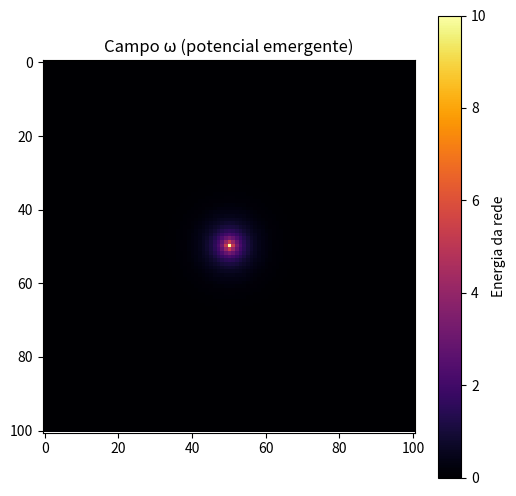
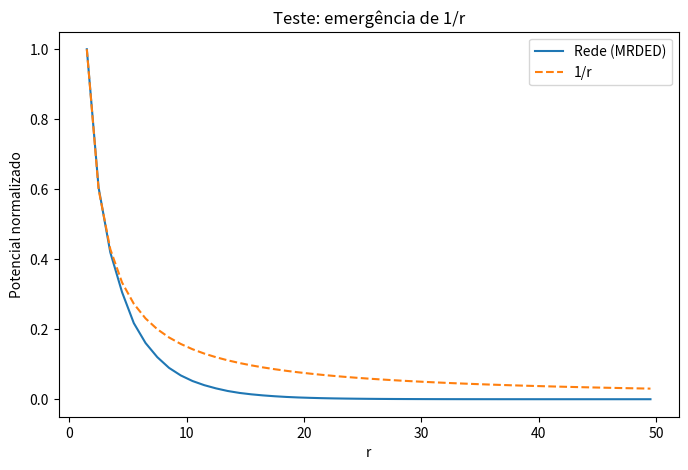

Write the Python code that produced these figures, in order.
import numpy as np
import matplotlib.pyplot as plt

# =========================
# 1. PARÂMETROS
# =========================

N = 101              # tamanho da grade (ímpar para ter centro)
steps = 500          # número de iterações
c = 0.2              # "velocidade" da rede
damping = 0.01       # amortecimento

# =========================
# 2. INICIALIZAÇÃO
# =========================

omega = np.zeros((N, N))
omega_new = np.zeros_like(omega)

# fonte central (massa)
cx, cy = N//2, N//2
omega[cx, cy] = 10.0

# =========================
# 3. EVOLUÇÃO (equação tipo Laplace / onda amortecida)
# =========================

for step in range(steps):
    for i in range(1, N-1):
        for j in range(1, N-1):
            
            laplacian = (
                omega[i+1,j] + omega[i-1,j] +
                omega[i,j+1] + omega[i,j-1] -
                4*omega[i,j]
            )
            
            omega_new[i,j] = omega[i,j] + c * laplacian - damping * omega[i,j]
    
    # manter fonte fixa
    omega_new[cx, cy] = 10.0
    
    omega = omega_new.copy()

# =========================
# 4. EXTRAIR PERFIL RADIAL
# =========================

r_values = []
phi_values = []

for i in range(N):
    for j in range(N):
        r = np.sqrt((i - cx)**2 + (j - cy)**2)
        
        if r > 0:
            r_values.append(r)
            phi_values.append(omega[i,j])

r_values = np.array(r_values)
phi_values = np.array(phi_values)

# ordenar por r
idx = np.argsort(r_values)
r_values = r_values[idx]
phi_values = phi_values[idx]

# =========================
# 5. MÉDIA RADIAL
# =========================

r_bins = np.linspace(1, N//2, 50)
phi_avg = []

for k in range(len(r_bins)-1):
    mask = (r_values >= r_bins[k]) & (r_values < r_bins[k+1])
    
    if np.sum(mask) > 0:
        phi_avg.append(np.mean(phi_values[mask]))
    else:
        phi_avg.append(np.nan)

r_mid = 0.5 * (r_bins[:-1] + r_bins[1:])
phi_avg = np.array(phi_avg)

# =========================
# 6. COMPARAÇÃO COM 1/r
# =========================

# normalizar para comparação
phi_norm = phi_avg / np.nanmax(phi_avg)
inv_r = 1 / r_mid
inv_r = inv_r / np.max(inv_r)

# =========================
# 7. PLOTS
# =========================

plt.figure(figsize=(6,6))
plt.imshow(omega, cmap="inferno")
plt.colorbar(label="Energia da rede")
plt.title("Campo ω (potencial emergente)")
plt.show()

plt.figure(figsize=(8,5))
plt.plot(r_mid, phi_norm, label="Rede (MRDED)")
plt.plot(r_mid, inv_r, '--', label="1/r")
plt.xlabel("r")
plt.ylabel("Potencial normalizado")
plt.legend()
plt.title("Teste: emergência de 1/r")
plt.show()
